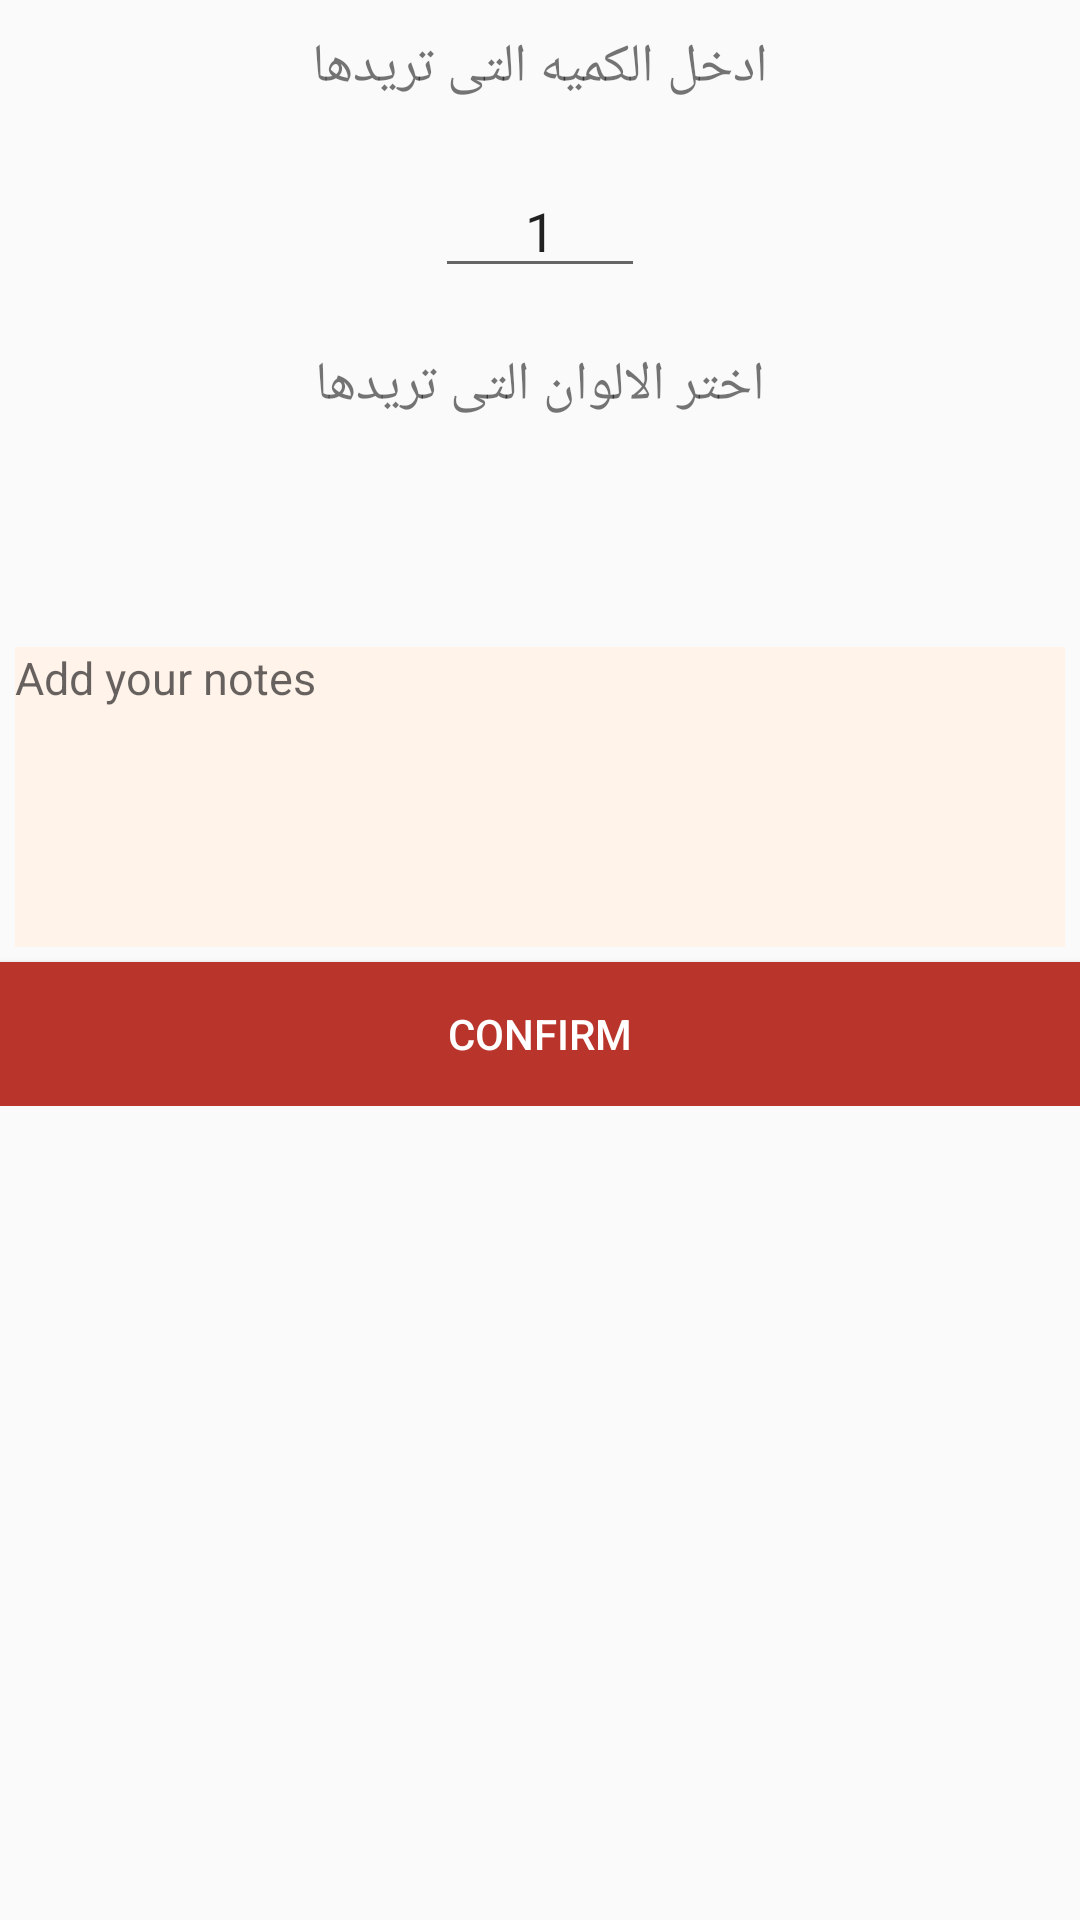

Layout XML and referenced resources for this Android screen:
<!-- AndroidManifest.xml: application theme AppTheme -->
<!-- res/layout/dialog_details_cart.xml -->
<?xml version="1.0" encoding="utf-8"?>
<LinearLayout xmlns:android="http://schemas.android.com/apk/res/android"
    android:orientation="vertical" android:layout_width="match_parent"
    android:layout_height="match_parent">

    <TextView
        android:layout_width="match_parent"
        android:layout_height="wrap_content"
        android:text="هذا المنتج مضاف سابقا هل تريد اضافة تعديل"
        android:textSize="18dp"
        android:background="@color/colorPrimaryDark"
        android:textColor="#000"
        android:layout_gravity="center"
        android:id="@+id/tv_dialog_checker"
        android:visibility="gone"
        android:gravity="center"
        />
    <TextView
        android:layout_width="match_parent"
        android:layout_height="wrap_content"
        android:text="ادخل الكميه التى تريدها"
        android:textSize="18dp"
        android:layout_gravity="center"
        android:gravity="center"
        android:layout_margin="10dp"
        />
    <android.support.design.widget.CoordinatorLayout
        android:layout_width="match_parent"
        android:layout_height="wrap_content">

        <LinearLayout
            android:layout_width="match_parent"
            android:layout_height="wrap_content"
            android:orientation="vertical"
            android:layout_gravity="center"
            android:gravity="center"

            >
    <LinearLayout
        android:layout_width="match_parent"
        android:layout_height="wrap_content"
        android:orientation="horizontal"
        android:layout_gravity="center"
        android:gravity="center"

        >
        <ImageView
            android:layout_width="wrap_content"
            android:layout_height="wrap_content"
            android:src="@drawable/minus"
            android:layout_gravity="center"
            android:layout_marginRight="20dp"
            android:id="@+id/ivMinus"


            />
        <EditText
            android:layout_width="70dp"
            android:layout_height="wrap_content"
            android:layout_margin="10dp"
            android:gravity="center"
            android:id="@+id/etItemNo"
            android:layout_gravity="center"
            android:inputType="number"
            android:text="1"/>
        <ImageView
            android:layout_width="wrap_content"
            android:layout_height="wrap_content"
            android:src="@drawable/plus"
            android:layout_marginLeft="20dp"
            android:layout_gravity="center"
            android:id="@+id/ivPlus"


            />

    </LinearLayout>
            <TextView
                android:layout_width="match_parent"
                android:layout_height="wrap_content"
                android:text="اختر الالوان التى تريدها"
                android:textSize="18dp"
                android:layout_gravity="center"
                android:gravity="center"
                android:layout_margin="10dp"
                />
            <android.support.v7.widget.RecyclerView
                android:layout_width="wrap_content"
                android:layout_height="50dp"
                android:layout_margin="@dimen/pad_5dp"
                android:layout_gravity="center"
                android:gravity="center"
                android:orientation="horizontal"
                android:id="@+id/rv_dialog_detail"
                android:scrollbars="horizontal"
                ></android.support.v7.widget.RecyclerView>


            <EditText
                android:layout_width="match_parent"
                android:layout_height="100dp"
                android:id="@+id/et_order_desc_dialog"
                android:hint="Add your notes"
                android:layout_margin="@dimen/pad_5dp"
                android:textSize="15dp"
                android:gravity="top|left"
                android:background="#fff3ea"/>
        <Button
            android:layout_width="match_parent"
            android:layout_height="wrap_content"
            android:text="Confirm"
            android:background="@color/colorPrimaryDark"
            android:layout_gravity="bottom"
            android:id="@+id/btnConfirm"
            android:textColor="@color/colorWhite"
            />
        </LinearLayout>
    </android.support.design.widget.CoordinatorLayout>

</LinearLayout>
<!-- resources referenced by this layout -->
<resources>
  <color name="colorPrimaryDark">#b9352b</color>
  <color name="colorWhite">#FFF</color>
  <dimen name="pad_5dp">5dp</dimen>
  <style name="AppTheme" parent="Theme.AppCompat.Light.DarkActionBar">
          
          <item name="colorPrimary">@color/colorPrimary</item>
          <item name="colorPrimaryDark">@color/colorPrimaryDark</item>
          <item name="colorAccent">@color/colorAccent</item>
      </style>
  <color name="colorPrimary">#CB2D3E</color>
  <color name="colorAccent">#e5e7e7e7</color>
</resources>
